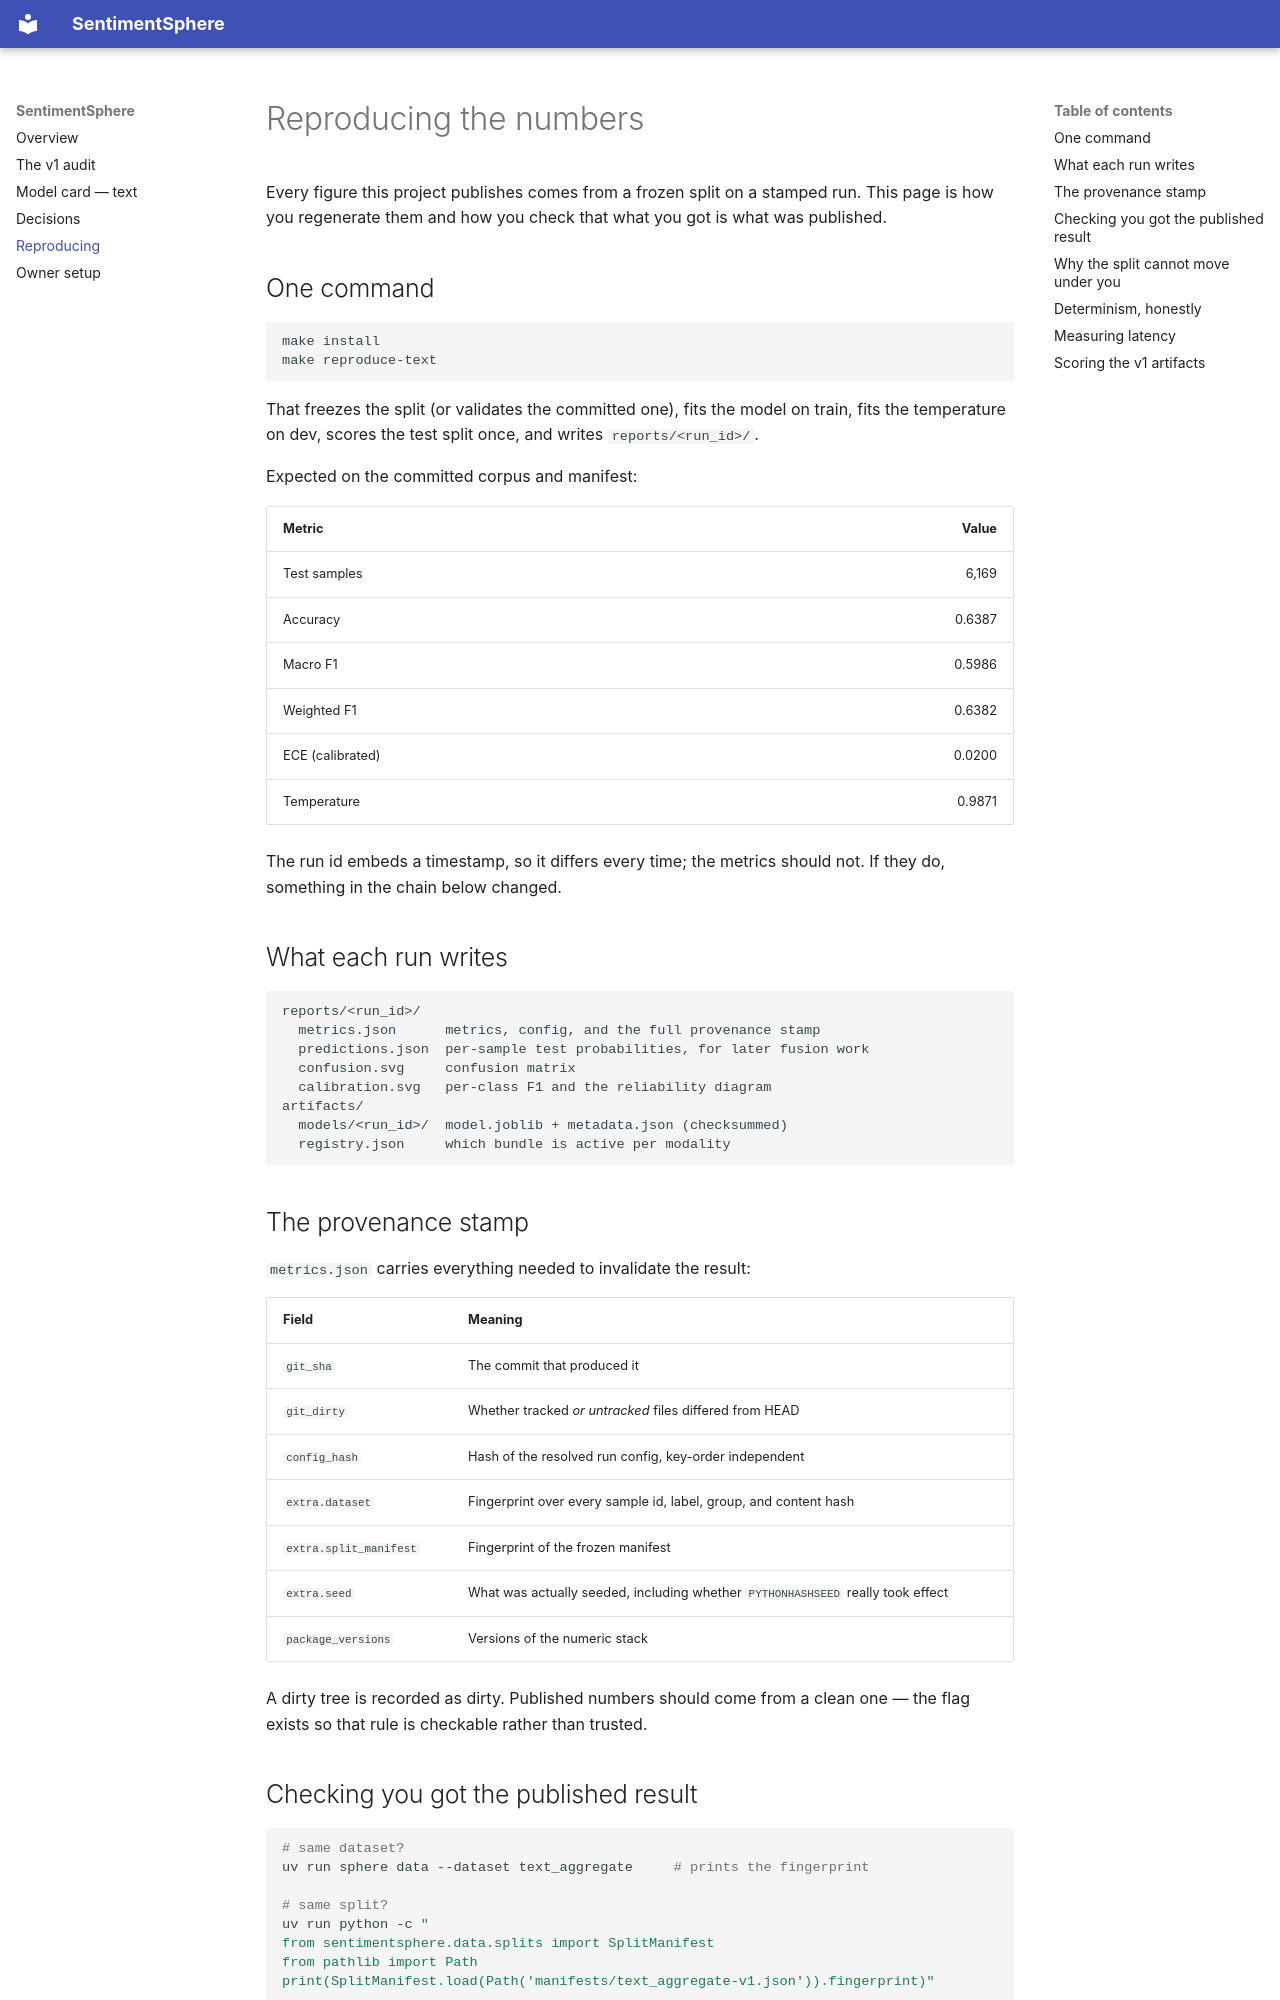

repository: Ayush-Singh-as/SentimentSphere · page: reproducing/index.html · generator: mkdocs

# Reproducing the numbers

Every figure this project publishes comes from a frozen split on a stamped run.
This page is how you regenerate them and how you check that what you got is
what was published.

## One command

```bash
make install
make reproduce-text
```

That freezes the split (or validates the committed one), fits the model on
train, fits the temperature on dev, scores the test split once, and writes
`reports/<run_id>/`.

Expected on the committed corpus and manifest:

| Metric | Value |
|---|---:|
| Test samples | 6,169 |
| Accuracy | 0.6387 |
| Macro F1 | 0.5986 |
| Weighted F1 | 0.6382 |
| ECE (calibrated) | 0.0200 |
| Temperature | 0.9871 |

The run id embeds a timestamp, so it differs every time; the metrics should
not. If they do, something in the chain below changed.

## What each run writes

```
reports/<run_id>/
  metrics.json      metrics, config, and the full provenance stamp
  predictions.json  per-sample test probabilities, for later fusion work
  confusion.svg     confusion matrix
  calibration.svg   per-class F1 and the reliability diagram
artifacts/
  models/<run_id>/  model.joblib + metadata.json (checksummed)
  registry.json     which bundle is active per modality
```

## The provenance stamp

`metrics.json` carries everything needed to invalidate the result:

| Field | Meaning |
|---|---|
| `git_sha` | The commit that produced it |
| `git_dirty` | Whether tracked *or untracked* files differed from HEAD |
| `config_hash` | Hash of the resolved run config, key-order independent |
| `extra.dataset` | Fingerprint over every sample id, label, group, and content hash |
| `extra.split_manifest` | Fingerprint of the frozen manifest |
| `extra.seed` | What was actually seeded, including whether `PYTHONHASHSEED` really took effect |
| `package_versions` | Versions of the numeric stack |

A dirty tree is recorded as dirty. Published numbers should come from a clean
one — the flag exists so that rule is checkable rather than trusted.

## Checking you got the published result

```bash
# same dataset?
uv run sphere data --dataset text_aggregate     # prints the fingerprint

# same split?
uv run python -c "
from sentimentsphere.data.splits import SplitManifest
from pathlib import Path
print(SplitManifest.load(Path('manifests/text_aggregate-v1.json')).fingerprint)"
```

Both fingerprints are pinned in `tests/golden/expected.json`, so
`uv run pytest tests/golden` fails if either drifted.
